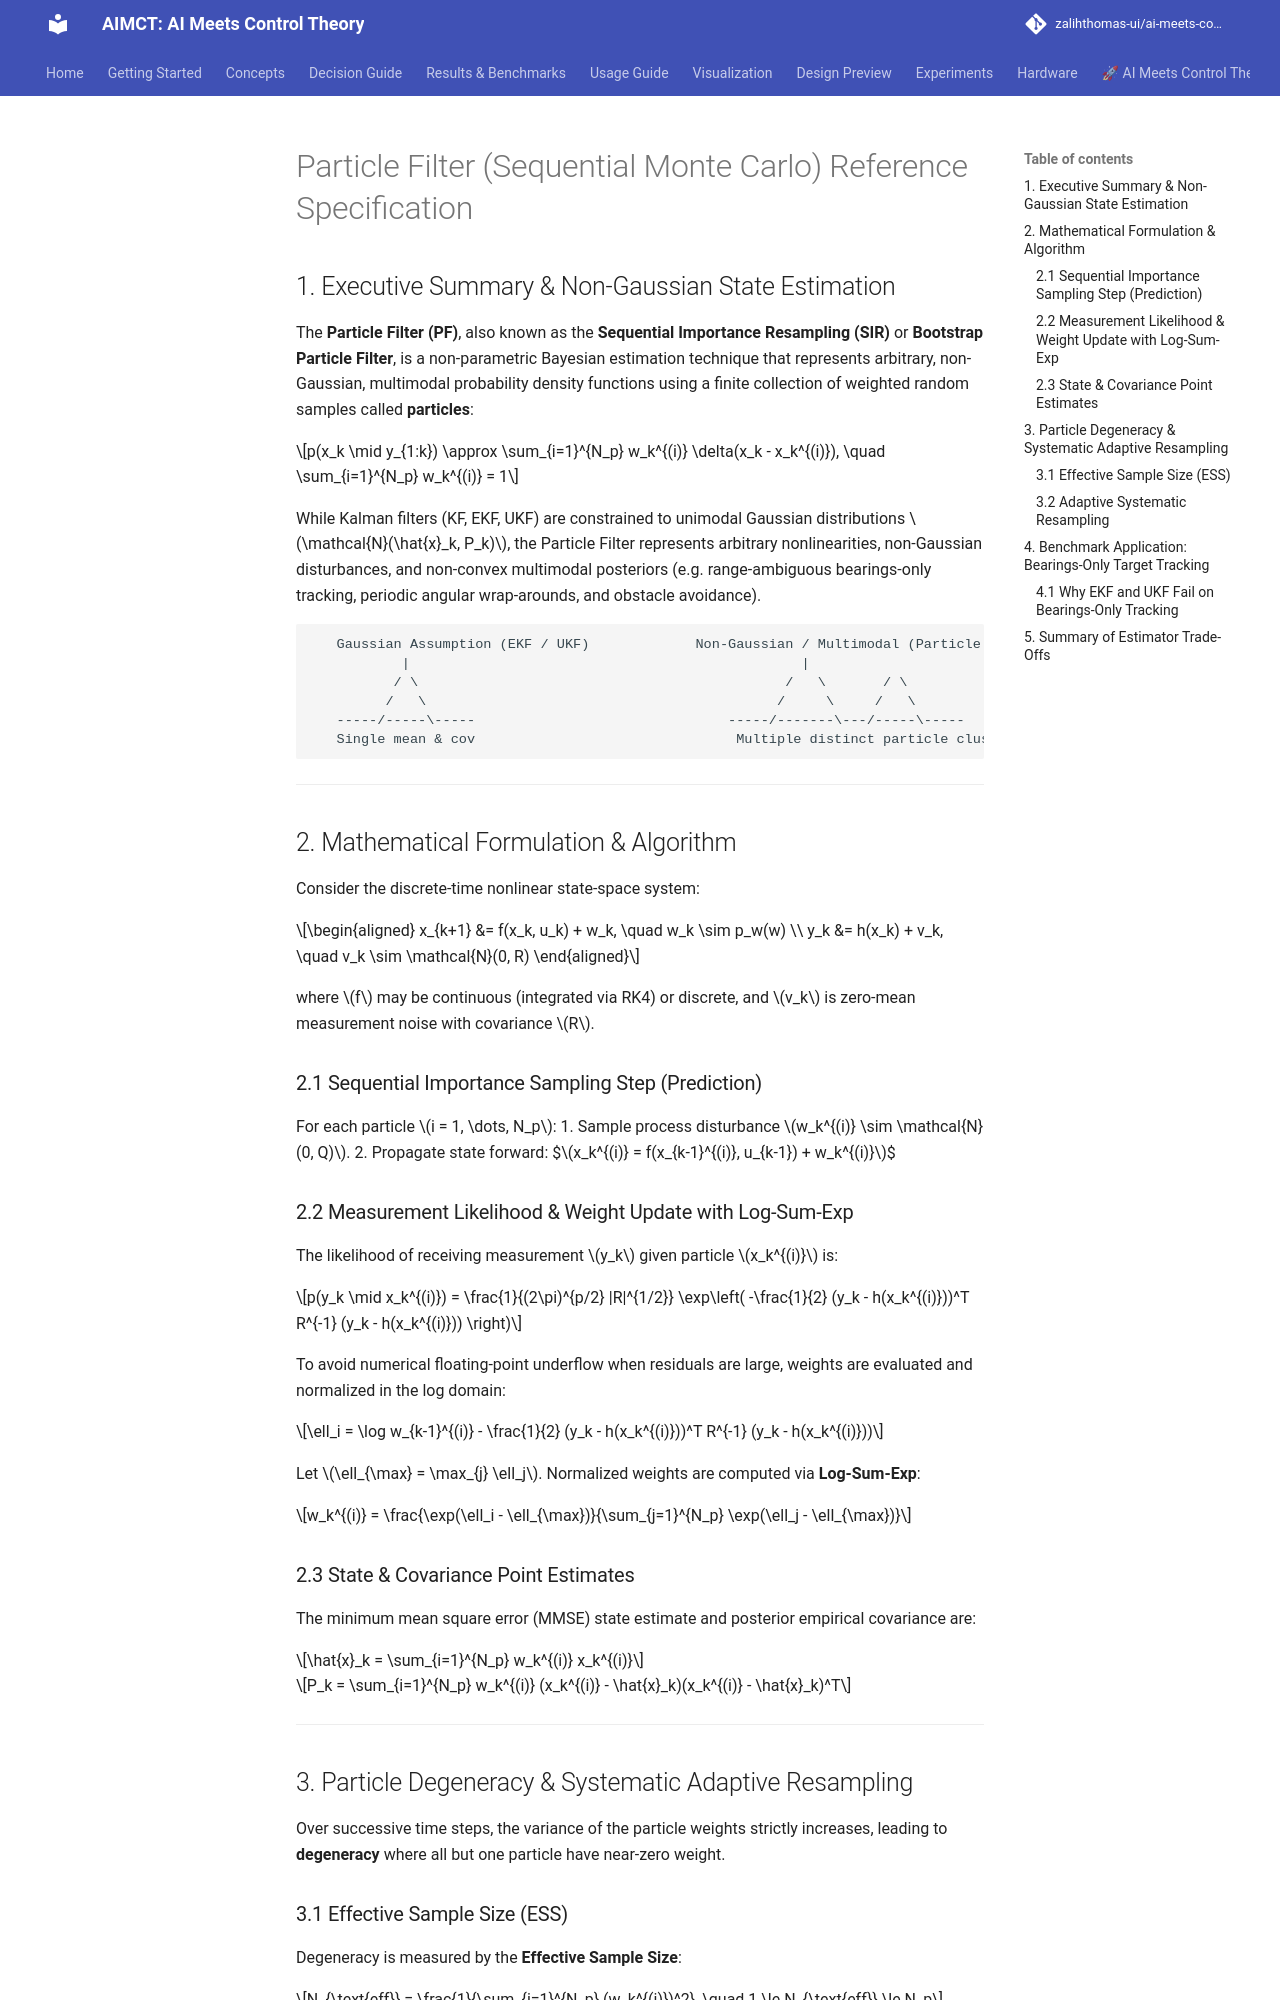

repository: zalihthomas-ui/ai-meets-control-theory · page: references/particle-filter-reference/index.html · generator: mkdocs

# Particle Filter (Sequential Monte Carlo) Reference Specification

## 1. Executive Summary & Non-Gaussian State Estimation

The **Particle Filter (PF)**, also known as the **Sequential Importance Resampling (SIR)** or **Bootstrap Particle Filter**, is a non-parametric Bayesian estimation technique that represents arbitrary, non-Gaussian, multimodal probability density functions using a finite collection of weighted random samples called **particles**:

$$p(x_k \mid y_{1:k}) \approx \sum_{i=1}^{N_p} w_k^{(i)} \delta(x_k - x_k^{(i)}), \quad \sum_{i=1}^{N_p} w_k^{(i)} = 1$$

While Kalman filters (KF, EKF, UKF) are constrained to unimodal Gaussian distributions $\mathcal{N}(\hat{x}_k, P_k)$, the Particle Filter represents arbitrary nonlinearities, non-Gaussian disturbances, and non-convex multimodal posteriors (e.g. range-ambiguous bearings-only tracking, periodic angular wrap-arounds, and obstacle avoidance).

```
   Gaussian Assumption (EKF / UKF)             Non-Gaussian / Multimodal (Particle Filter)
           |                                                |
          / \                                             /   \       / \
         /   \                                           /     \     /   \
   -----/-----\-----                               -----/-------\---/-----\-----
   Single mean & cov                                Multiple distinct particle clusters
```

---

## 2. Mathematical Formulation & Algorithm

Consider the discrete-time nonlinear state-space system:

$$\begin{aligned}
x_{k+1} &= f(x_k, u_k) + w_k, \quad w_k \sim p_w(w) \\
y_k     &= h(x_k) + v_k,       \quad v_k \sim \mathcal{N}(0, R)
\end{aligned}$$

where $f$ may be continuous (integrated via RK4) or discrete, and $v_k$ is zero-mean measurement noise with covariance $R$.

### 2.1 Sequential Importance Sampling Step (Prediction)
For each particle $i = 1, \dots, N_p$:
1. Sample process disturbance $w_k^{(i)} \sim \mathcal{N}(0, Q)$.
2. Propagate state forward:
   $$x_k^{(i)} = f(x_{k-1}^{(i)}, u_{k-1}) + w_k^{(i)}$$

### 2.2 Measurement Likelihood & Weight Update with Log-Sum-Exp
The likelihood of receiving measurement $y_k$ given particle $x_k^{(i)}$ is:

$$p(y_k \mid x_k^{(i)}) = \frac{1}{(2\pi)^{p/2} |R|^{1/2}} \exp\left( -\frac{1}{2} (y_k - h(x_k^{(i)}))^T R^{-1} (y_k - h(x_k^{(i)})) \right)$$

To avoid numerical floating-point underflow when residuals are large, weights are evaluated and normalized in the log domain:

$$\ell_i = \log w_{k-1}^{(i)} - \frac{1}{2} (y_k - h(x_k^{(i)}))^T R^{-1} (y_k - h(x_k^{(i)}))$$

Let $\ell_{\max} = \max_{j} \ell_j$. Normalized weights are computed via **Log-Sum-Exp**:

$$w_k^{(i)} = \frac{\exp(\ell_i - \ell_{\max})}{\sum_{j=1}^{N_p} \exp(\ell_j - \ell_{\max})}$$

### 2.3 State & Covariance Point Estimates
The minimum mean square error (MMSE) state estimate and posterior empirical covariance are:

$$\hat{x}_k = \sum_{i=1}^{N_p} w_k^{(i)} x_k^{(i)}$$

$$P_k = \sum_{i=1}^{N_p} w_k^{(i)} (x_k^{(i)} - \hat{x}_k)(x_k^{(i)} - \hat{x}_k)^T$$

---

## 3. Particle Degeneracy & Systematic Adaptive Resampling

Over successive time steps, the variance of the particle weights strictly increases, leading to **degeneracy** where all but one particle have near-zero weight.

### 3.1 Effective Sample Size (ESS)
Degeneracy is measured by the **Effective Sample Size**:

$$N_{\text{eff}} = \frac{1}{\sum_{i=1}^{N_p} (w_k^{(i)})^2}, \quad 1 \le N_{\text{eff}} \le N_p$$
